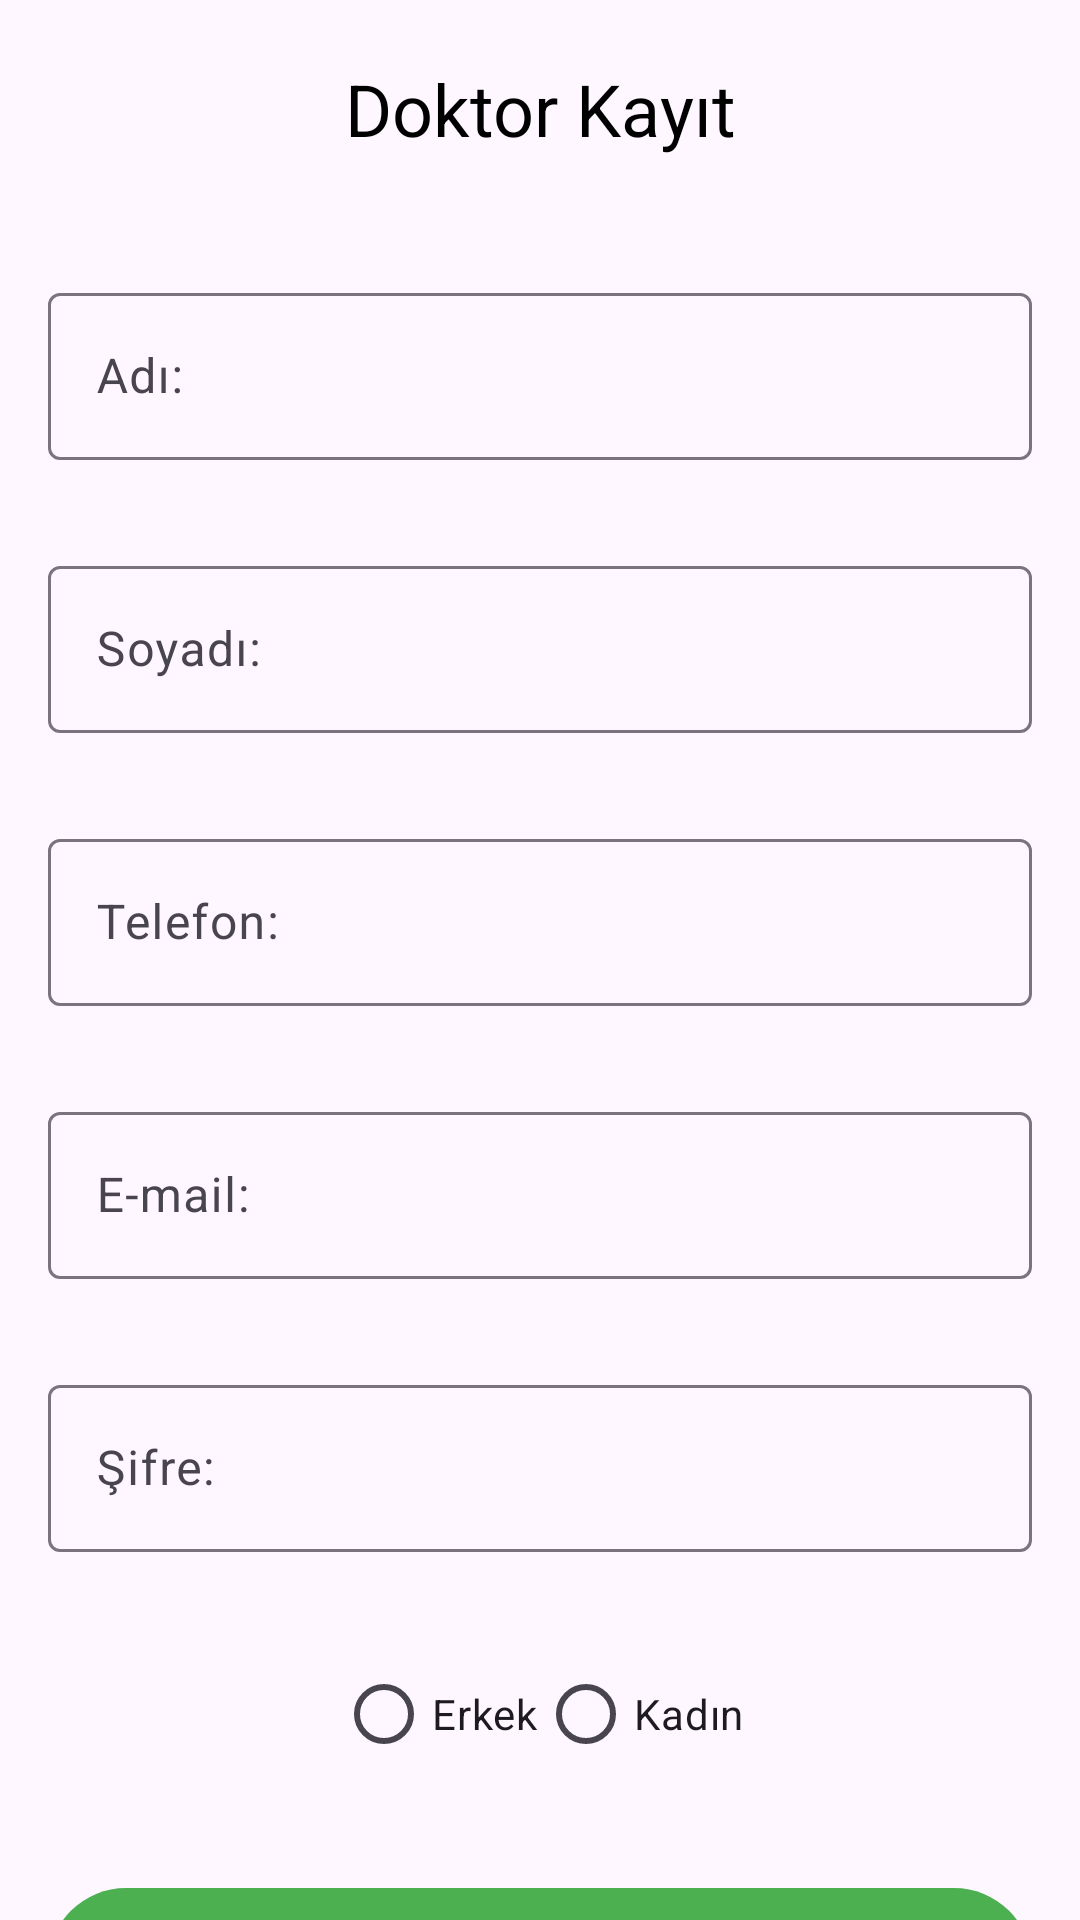

Write the Android layout XML for this screen, with the resource values it uses.
<!-- AndroidManifest.xml: application theme Theme.PatientApp -->
<!-- res/layout/activity_doctor_sign_up.xml -->
<?xml version="1.0" encoding="utf-8"?>
<androidx.constraintlayout.widget.ConstraintLayout xmlns:android="http://schemas.android.com/apk/res/android"
    xmlns:app="http://schemas.android.com/apk/res-auto"
    xmlns:tools="http://schemas.android.com/tools"
    android:id="@+id/main"
    android:layout_width="match_parent"
    android:layout_height="match_parent"
    tools:context=".DoctorActivity.DoctorSignUpActivity">

    <com.google.android.material.textview.MaterialTextView
        android:id="@+id/textView9"
        android:layout_width="wrap_content"
        android:layout_height="wrap_content"
        android:layout_marginTop="20dp"
        android:text="Doktor Kayıt"
        android:textColor="@color/black"
        android:textSize="24sp"
        app:layout_constraintEnd_toEndOf="parent"
        app:layout_constraintStart_toStartOf="parent"
        app:layout_constraintTop_toTopOf="parent" />

    <com.google.android.material.textfield.TextInputLayout
        android:id="@+id/doctorNameLayout"
        android:layout_width="0dp"
        android:layout_height="wrap_content"
        android:layout_marginTop="40dp"
        android:layout_marginStart="16dp"
        android:layout_marginEnd="16dp"
        android:hint="Adı:"
        app:layout_constraintEnd_toEndOf="parent"
        app:layout_constraintStart_toStartOf="parent"
        app:layout_constraintTop_toBottomOf="@+id/textView9">

        <com.google.android.material.textfield.TextInputEditText
            android:id="@+id/doctorNameText"
            android:layout_width="match_parent"
            android:layout_height="wrap_content"
            android:inputType="text" />
    </com.google.android.material.textfield.TextInputLayout>

    <com.google.android.material.textfield.TextInputLayout
        android:id="@+id/doctorSurnameLayout"
        android:layout_width="0dp"
        android:layout_height="wrap_content"
        android:layout_marginTop="30dp"
        android:layout_marginStart="16dp"
        android:layout_marginEnd="16dp"
        android:hint="Soyadı:"
        app:layout_constraintEnd_toEndOf="parent"
        app:layout_constraintStart_toStartOf="parent"
        app:layout_constraintTop_toBottomOf="@+id/doctorNameLayout">

        <com.google.android.material.textfield.TextInputEditText
            android:id="@+id/doctorSurnameText"
            android:layout_width="match_parent"
            android:layout_height="wrap_content"
            android:inputType="text" />
    </com.google.android.material.textfield.TextInputLayout>

    <com.google.android.material.textfield.TextInputLayout
        android:id="@+id/doctorPhoneLayout"
        android:layout_width="0dp"
        android:layout_height="wrap_content"
        android:layout_marginTop="30dp"
        android:layout_marginStart="16dp"
        android:layout_marginEnd="16dp"
        android:hint="Telefon:"
        app:layout_constraintEnd_toEndOf="parent"
        app:layout_constraintStart_toStartOf="parent"
        app:layout_constraintTop_toBottomOf="@+id/doctorSurnameLayout">

        <com.google.android.material.textfield.TextInputEditText
            android:id="@+id/doctorPhoneText"
            android:layout_width="match_parent"
            android:layout_height="wrap_content"
            android:inputType="phone" />
    </com.google.android.material.textfield.TextInputLayout>

    <com.google.android.material.textfield.TextInputLayout
        android:id="@+id/doctorSignupEmailLayout"
        android:layout_width="0dp"
        android:layout_height="wrap_content"
        android:layout_marginTop="30dp"
        android:layout_marginStart="16dp"
        android:layout_marginEnd="16dp"
        android:hint="E-mail:"
        app:layout_constraintEnd_toEndOf="parent"
        app:layout_constraintStart_toStartOf="parent"
        app:layout_constraintTop_toBottomOf="@+id/doctorPhoneLayout">

        <com.google.android.material.textfield.TextInputEditText
            android:id="@+id/doctorSignupEmailText"
            android:layout_width="match_parent"
            android:layout_height="wrap_content"
            android:inputType="textEmailAddress" />
    </com.google.android.material.textfield.TextInputLayout>

    <com.google.android.material.textfield.TextInputLayout
        android:id="@+id/doctorSignupPasswordLayout"
        android:layout_width="0dp"
        android:layout_height="wrap_content"
        android:layout_marginTop="30dp"
        android:layout_marginStart="16dp"
        android:layout_marginEnd="16dp"
        android:hint="Şifre:"
        app:endIconDrawable="@drawable/visibility_off"
        app:endIconMode="custom"
        app:layout_constraintEnd_toEndOf="parent"
        app:layout_constraintStart_toStartOf="parent"
        app:layout_constraintTop_toBottomOf="@+id/doctorSignupEmailLayout">

        <com.google.android.material.textfield.TextInputEditText
            android:id="@+id/doctorSignupPasswordText"
            android:layout_width="match_parent"
            android:layout_height="wrap_content"
            android:inputType="textPassword" />
    </com.google.android.material.textfield.TextInputLayout>

    <RadioGroup
        android:id="@+id/doctorradioGroup"
        android:layout_width="wrap_content"
        android:layout_height="wrap_content"
        android:layout_marginTop="20dp"
        android:orientation="horizontal"
        app:layout_constraintEnd_toEndOf="parent"
        app:layout_constraintStart_toStartOf="parent"
        app:layout_constraintTop_toBottomOf="@+id/doctorSignupPasswordLayout">

        <RadioButton
            android:id="@+id/doctorMaleradioButton"
            android:layout_width="wrap_content"
            android:layout_height="wrap_content"
            android:layout_marginStart="20dp"
            android:layout_marginTop="10dp"
            android:text="Erkek" />

        <RadioButton
            android:id="@+id/doctorFemaleradioButton"
            android:layout_width="wrap_content"
            android:layout_height="wrap_content"
            android:layout_marginTop="10dp"
            android:layout_marginEnd="20dp"
            android:text="Kadın" />

    </RadioGroup>

    <com.google.android.material.button.MaterialButton
        android:id="@+id/button4"
        android:layout_width="0dp"
        android:layout_height="60dp"
        android:layout_marginTop="30dp"
        android:layout_marginStart="16dp"
        android:layout_marginEnd="16dp"
        android:onClick="doctorSignupButtonClick"
        android:text="KAYIT OL"
        app:layout_constraintEnd_toEndOf="parent"
        app:layout_constraintStart_toStartOf="parent"
        app:layout_constraintTop_toBottomOf="@+id/doctorradioGroup" />

    <com.google.android.material.progressindicator.CircularProgressIndicator
        android:id="@+id/doctorSignupProcess"
        android:layout_width="wrap_content"
        android:layout_height="wrap_content"
        android:indeterminate="true"
        android:visibility="gone"
        app:layout_constraintBottom_toBottomOf="parent"
        app:layout_constraintEnd_toEndOf="parent"
        app:layout_constraintHorizontal_bias="0.5"
        app:layout_constraintStart_toStartOf="parent"
        app:layout_constraintTop_toTopOf="parent"
        app:layout_constraintVertical_bias="0.5" />

</androidx.constraintlayout.widget.ConstraintLayout>
<!-- resources referenced by this layout -->
<resources>
  <color name="black">#FF000000</color>
  <style name="Theme.PatientApp" parent="Base.Theme.PatientApp" />
  <style name="Base.Theme.PatientApp" parent="Theme.Material3.DayNight.NoActionBar">
          
          
          <item name="colorPrimary">@color/colorPrimary</item>
          <item name="colorPrimaryVariant">@color/colorPrimaryVariant</item>
  
  
  
          
           </style>
  <color name="colorPrimary">#4CAF50</color>
  <color name="colorPrimaryVariant">#000000</color>
</resources>
